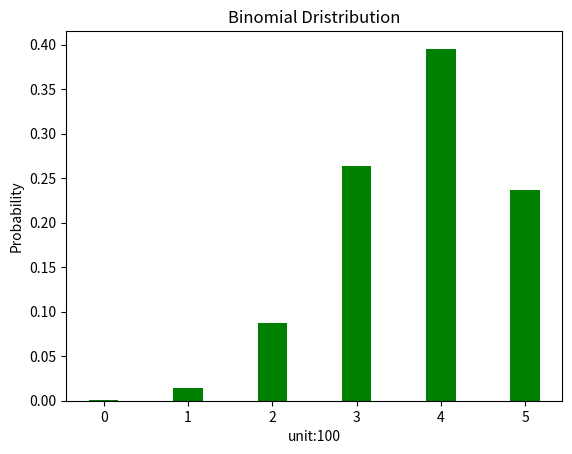

Source code (Python):
# ch14_1.py
import matplotlib.pyplot as plt
import math 
def probability(k):
    num = (math.factorial(n))/(math.factorial(n-k)*math.factorial(k))
    pro = num * success**k * (1-success)**(n-k)
    return pro
    
n = 5                                           # 销售次数                       # 成功机率
success = 0.75                                  # 销售成功机率
fail = 1 - success                              # 销售失败机率
p = []                                          # 储存成功机率

for k in range(0,n+1):
    if k == 0:
        p.append(fail**n)                       # 连续n次失败机率
        continue
    if k == n:
        p.append(success**n)                    # 连续n次成功机率
        continue
    p.append(probability(k))                    # 计算其他次成功机率

for i in range(len(p)):
    print('销售 {} 单位成功机率 {}%'.format(i, p[i]*100))
        
x = [i for i in range(0, n+1)]                  # 直方图x轴坐标
width = 0.35                                    # 直方图宽度
plt.xticks(x)
plt.bar(x, p, width, color='g')                 # 绘制直方图
plt.ylabel('Probability')
plt.xlabel('unit:100')
plt.title('Binomial Dristribution')
plt.show()





